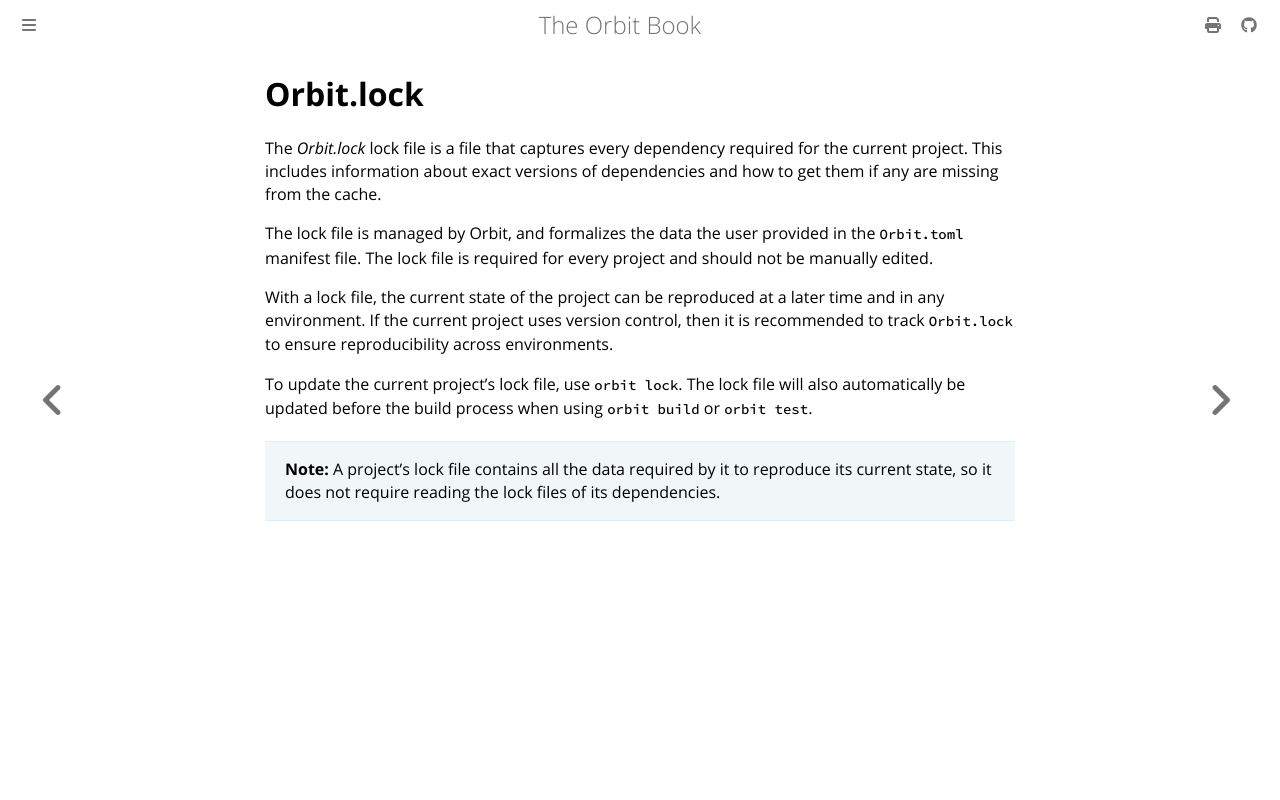

repository: chaseruskin/orbit · page: topic/orbitlock.html · generator: mdbook

# Orbit.lock

The _Orbit.lock_ lock file is a file that captures every dependency required for the current project. This includes information about exact versions of dependencies and how to get them if any are missing from the cache.

The lock file is managed by Orbit, and formalizes the data the user provided in the `Orbit.toml` manifest file. The lock file is required for every project and should not be manually edited.

With a lock file, the current state of the project can be reproduced at a later time and in any environment. If the current project uses version control, then it is recommended to track `Orbit.lock` to ensure reproducibility across environments.

To update the current project's lock file, use `orbit lock`. The lock file will also automatically be updated before the build process when using `orbit build` or `orbit test`.

> __Note:__ A project's lock file contains all the data required by it to reproduce its current state, so it does not require reading the lock files of its dependencies.
